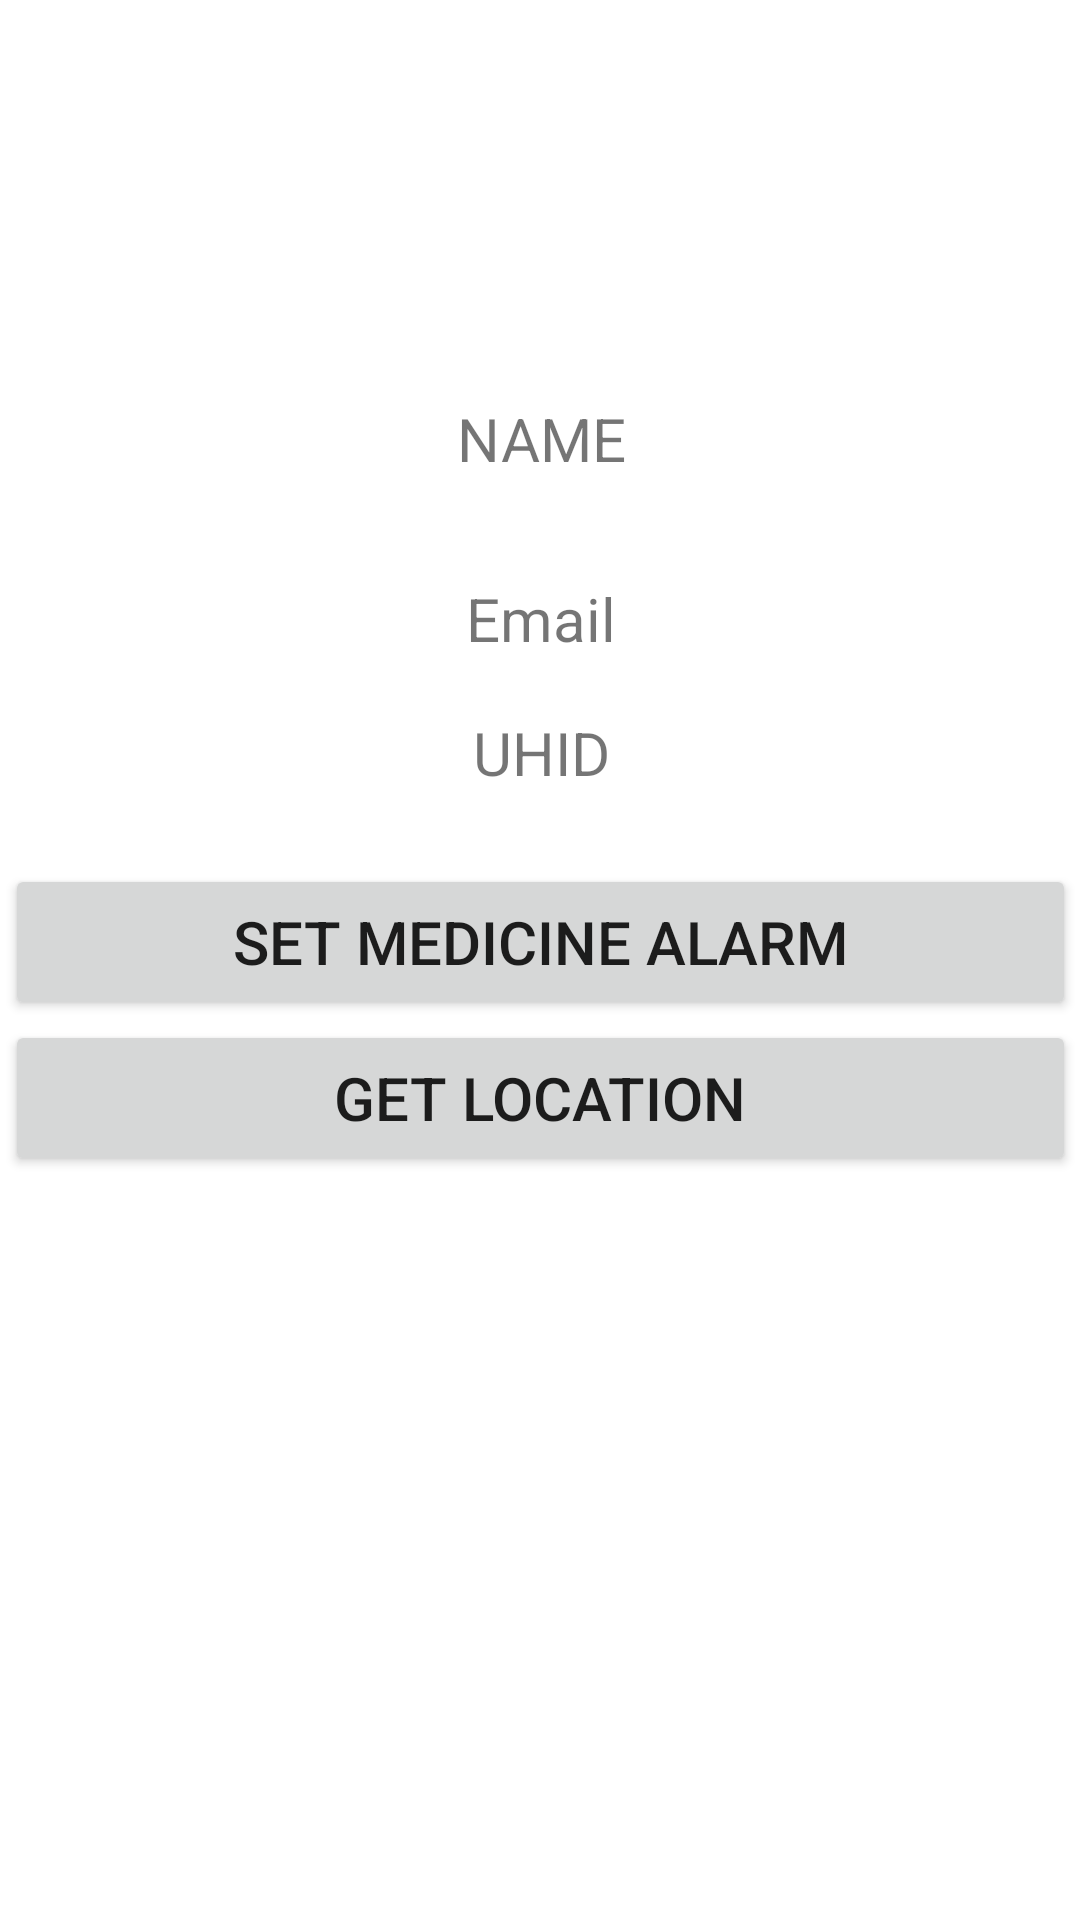

This screen was rendered from an Android layout file. Write that file and the resources it references.
<!-- AndroidManifest.xml: application theme Theme.ArogyaM -->
<!-- res/layout/activity_userpage.xml -->
<?xml version="1.0" encoding="utf-8"?>
<androidx.constraintlayout.widget.ConstraintLayout xmlns:android="http://schemas.android.com/apk/res/android"
    xmlns:app="http://schemas.android.com/apk/res-auto"
    xmlns:tools="http://schemas.android.com/tools"
    android:layout_width="match_parent"
    android:layout_height="match_parent"
    tools:context=".userpage">

    <Button
        android:id="@+id/userloc"
        android:layout_width="357dp"
        android:layout_height="52dp"
        android:layout_marginBottom="248dp"
        android:text="Get Location"
        android:textSize="20dp"
        app:layout_constraintBottom_toBottomOf="parent"
        app:layout_constraintEnd_toEndOf="parent"
        app:layout_constraintStart_toStartOf="parent" />

    <TextView
        android:id="@+id/up_email"
        android:layout_width="369dp"
        android:layout_height="49dp"
        android:layout_marginTop="40dp"
        android:ems="10"
        android:gravity="center"
        android:inputType="textPersonName"
        android:text="Email"
        android:textSize="20dp"
        app:layout_constraintBottom_toBottomOf="parent"
        app:layout_constraintEnd_toEndOf="parent"
        app:layout_constraintStart_toStartOf="parent"
        app:layout_constraintTop_toTopOf="parent"
        app:layout_constraintVertical_bias="0.257" />

    <TextView
        android:id="@+id/up_username"
        android:layout_width="377dp"
        android:layout_height="47dp"
        android:ems="10"
        android:gravity="center"
        android:inputType="textPersonName"
        android:text="NAME"
        android:textSize="20dp"
        app:layout_constraintBottom_toBottomOf="parent"
        app:layout_constraintEnd_toEndOf="parent"
        app:layout_constraintStart_toStartOf="parent"
        app:layout_constraintTop_toTopOf="parent"
        app:layout_constraintVertical_bias="0.207" />

    <TextView
        android:id="@+id/up_uhid"
        android:layout_width="365dp"
        android:layout_height="44dp"
        android:ems="10"
        android:gravity="center"
        android:inputType="textPersonName"
        android:text="UHID"
        android:textSize="20dp"
        app:layout_constraintBottom_toBottomOf="parent"
        app:layout_constraintEnd_toEndOf="parent"
        app:layout_constraintStart_toStartOf="parent"
        app:layout_constraintTop_toTopOf="parent"
        app:layout_constraintVertical_bias="0.384" />

    <Button
        android:id="@+id/setalarm"
        android:layout_width="357dp"
        android:layout_height="52dp"
        android:layout_marginBottom="300dp"
        android:text="Set Medicine Alarm"
        android:textSize="20dp"
        app:layout_constraintBottom_toBottomOf="parent"
        app:layout_constraintEnd_toEndOf="parent"
        app:layout_constraintStart_toStartOf="parent" />

    <TextView
        android:id="@+id/up_dob"
        android:layout_width="365dp"
        android:layout_height="44dp"
        android:ems="10"
        android:gravity="center"
        android:inputType="textPersonName"
        android:text="DOB"
        android:textSize="20dp"
        app:layout_constraintBottom_toBottomOf="parent"
        app:layout_constraintEnd_toEndOf="parent"
        app:layout_constraintStart_toStartOf="parent"
        app:layout_constraintTop_toTopOf="parent"
        app:layout_constraintVertical_bias="0.471" />





</androidx.constraintlayout.widget.ConstraintLayout>
<!-- resources referenced by this layout -->
<resources>
  <style name="Theme.ArogyaM" parent="Theme.MaterialComponents.DayNight.DarkActionBar">
          
          <item name="colorPrimary">@color/purple_500</item>
          <item name="colorPrimaryVariant">@color/purple_700</item>
          <item name="colorOnPrimary">@color/white</item>
          
          <item name="colorSecondary">@color/teal_200</item>
          <item name="colorSecondaryVariant">@color/teal_700</item>
          <item name="colorOnSecondary">@color/black</item>
          
          <item name="android:statusBarColor">?attr/colorPrimaryVariant</item>
          
      </style>
  <!-- not gathered from this repository: default colours our renderer supplied (Android Studio template values) -->
  <color name="purple_500">#FF6200EE</color>
  <color name="purple_700">#FF3700B3</color>
  <color name="teal_200">#FF03DAC5</color>
  <color name="teal_700">#FF018786</color>
  <color name="black">#FF000000</color>
  <color name="white">#FFFFFFFF</color>
</resources>
